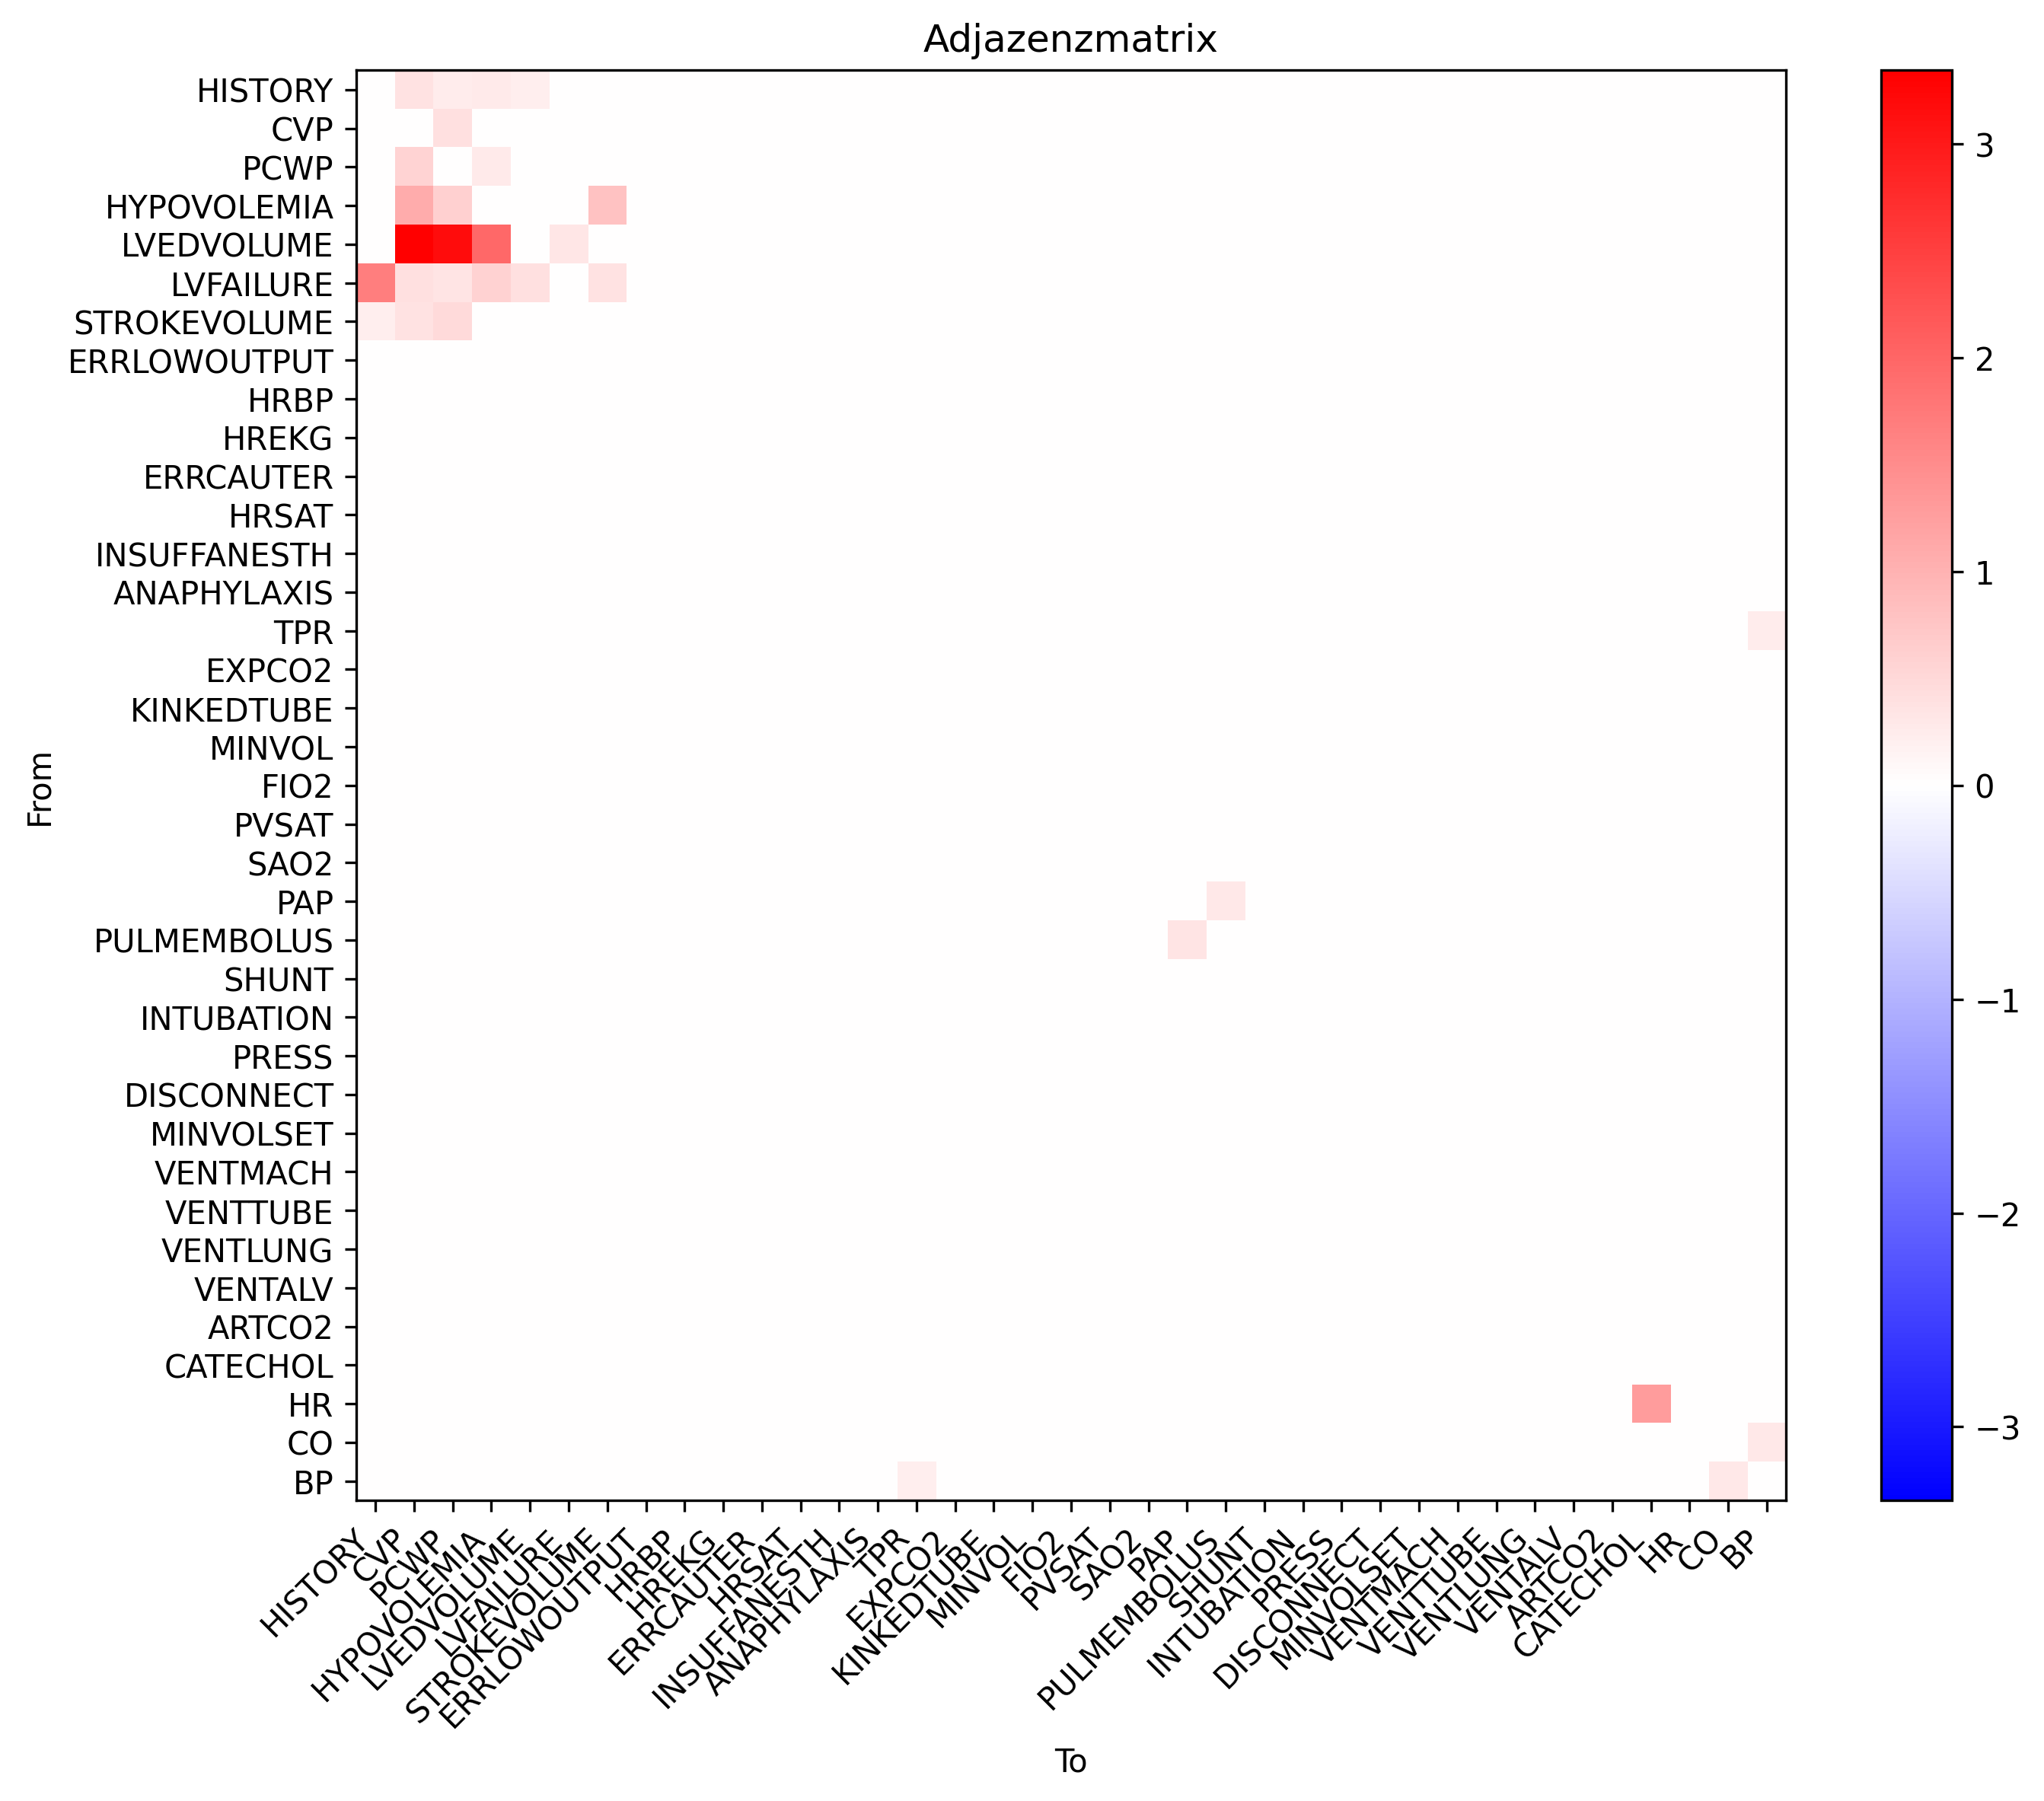

Data behind this chart, as committed beside it:
0.000000000000000000e+00, 3.881756227429838946e-01, 2.523337454581177086e-01, 2.672620531368910535e-01, 2.269010344947256508e-01, 0.000000000000000000e+00, 0.000000000000000000e+00, 0.000000000000000000e+00, 0.000000000000000000e+00, 0.000000000000000000e+00, 0.000000000000000000e+00, 0.000000000000000000e+00, 0.000000000000000000e+00, 0.000000000000000000e+00, 0.000000000000000000e+00, 0.000000000000000000e+00, 0.000000000000000000e+00, 0.000000000000000000e+00, 0.000000000000000000e+00, 0.000000000000000000e+00, 0.000000000000000000e+00, 0.000000000000000000e+00, 0.000000000000000000e+00, 0.000000000000000000e+00
0.000000000000000000e+00, 0.000000000000000000e+00, 4.126802968652007464e-01, 0.000000000000000000e+00, 0.000000000000000000e+00, 0.000000000000000000e+00, 0.000000000000000000e+00, 0.000000000000000000e+00, 0.000000000000000000e+00, 0.000000000000000000e+00, 0.000000000000000000e+00, 0.000000000000000000e+00, 0.000000000000000000e+00, 0.000000000000000000e+00, 0.000000000000000000e+00, 0.000000000000000000e+00, 0.000000000000000000e+00, 0.000000000000000000e+00, 0.000000000000000000e+00, 0.000000000000000000e+00, 0.000000000000000000e+00, 0.000000000000000000e+00, 0.000000000000000000e+00, 0.000000000000000000e+00
0.000000000000000000e+00, 5.714772272447786738e-01, 0.000000000000000000e+00, 2.796594551027632436e-01, 0.000000000000000000e+00, 0.000000000000000000e+00, 0.000000000000000000e+00, 0.000000000000000000e+00, 0.000000000000000000e+00, 0.000000000000000000e+00, 0.000000000000000000e+00, 0.000000000000000000e+00, 0.000000000000000000e+00, 0.000000000000000000e+00, 0.000000000000000000e+00, 0.000000000000000000e+00, 0.000000000000000000e+00, 0.000000000000000000e+00, 0.000000000000000000e+00, 0.000000000000000000e+00, 0.000000000000000000e+00, 0.000000000000000000e+00, 0.000000000000000000e+00, 0.000000000000000000e+00
0.000000000000000000e+00, 1.092159536718095625e+00, 6.226816308036469128e-01, 0.000000000000000000e+00, 0.000000000000000000e+00, 0.000000000000000000e+00, 7.997843550982326466e-01, 0.000000000000000000e+00, 0.000000000000000000e+00, 0.000000000000000000e+00, 0.000000000000000000e+00, 0.000000000000000000e+00, 0.000000000000000000e+00, 0.000000000000000000e+00, 0.000000000000000000e+00, 0.000000000000000000e+00, 0.000000000000000000e+00, 0.000000000000000000e+00, 0.000000000000000000e+00, 0.000000000000000000e+00, 0.000000000000000000e+00, 0.000000000000000000e+00, 0.000000000000000000e+00, 0.000000000000000000e+00
0.000000000000000000e+00, 3.344095527715262861e+00, 3.172031083873599222e+00, 1.982460260574323785e+00, 0.000000000000000000e+00, 3.322171978106106538e-01, 0.000000000000000000e+00, 0.000000000000000000e+00, 0.000000000000000000e+00, 0.000000000000000000e+00, 0.000000000000000000e+00, 0.000000000000000000e+00, 0.000000000000000000e+00, 0.000000000000000000e+00, 0.000000000000000000e+00, 0.000000000000000000e+00, 0.000000000000000000e+00, 0.000000000000000000e+00, 0.000000000000000000e+00, 0.000000000000000000e+00, 0.000000000000000000e+00, 0.000000000000000000e+00, 0.000000000000000000e+00, 0.000000000000000000e+00
1.686067085649595843e+00, 3.995520713031188720e-01, 3.454642843152477827e-01, 5.981118043585181843e-01, 4.176638726031394189e-01, 0.000000000000000000e+00, 3.914321549149192836e-01, 0.000000000000000000e+00, 0.000000000000000000e+00, 0.000000000000000000e+00, 0.000000000000000000e+00, 0.000000000000000000e+00, 0.000000000000000000e+00, 0.000000000000000000e+00, 0.000000000000000000e+00, 0.000000000000000000e+00, 0.000000000000000000e+00, 0.000000000000000000e+00, 0.000000000000000000e+00, 0.000000000000000000e+00, 0.000000000000000000e+00, 0.000000000000000000e+00, 0.000000000000000000e+00, 0.000000000000000000e+00
2.242796137170430248e-01, 3.709175123069654023e-01, 4.896713667205204179e-01, 0.000000000000000000e+00, 0.000000000000000000e+00, 0.000000000000000000e+00, 0.000000000000000000e+00, 0.000000000000000000e+00, 0.000000000000000000e+00, 0.000000000000000000e+00, 0.000000000000000000e+00, 0.000000000000000000e+00, 0.000000000000000000e+00, 0.000000000000000000e+00, 0.000000000000000000e+00, 0.000000000000000000e+00, 0.000000000000000000e+00, 0.000000000000000000e+00, 0.000000000000000000e+00, 0.000000000000000000e+00, 0.000000000000000000e+00, 0.000000000000000000e+00, 0.000000000000000000e+00, 0.000000000000000000e+00
0.000000000000000000e+00, 0.000000000000000000e+00, 0.000000000000000000e+00, 0.000000000000000000e+00, 0.000000000000000000e+00, 0.000000000000000000e+00, 0.000000000000000000e+00, 0.000000000000000000e+00, 0.000000000000000000e+00, 0.000000000000000000e+00, 0.000000000000000000e+00, 0.000000000000000000e+00, 0.000000000000000000e+00, 0.000000000000000000e+00, 0.000000000000000000e+00, 0.000000000000000000e+00, 0.000000000000000000e+00, 0.000000000000000000e+00, 0.000000000000000000e+00, 0.000000000000000000e+00, 0.000000000000000000e+00, 0.000000000000000000e+00, 0.000000000000000000e+00, 0.000000000000000000e+00
0.000000000000000000e+00, 0.000000000000000000e+00, 0.000000000000000000e+00, 0.000000000000000000e+00, 0.000000000000000000e+00, 0.000000000000000000e+00, 0.000000000000000000e+00, 0.000000000000000000e+00, 0.000000000000000000e+00, 0.000000000000000000e+00, 0.000000000000000000e+00, 0.000000000000000000e+00, 0.000000000000000000e+00, 0.000000000000000000e+00, 0.000000000000000000e+00, 0.000000000000000000e+00, 0.000000000000000000e+00, 0.000000000000000000e+00, 0.000000000000000000e+00, 0.000000000000000000e+00, 0.000000000000000000e+00, 0.000000000000000000e+00, 0.000000000000000000e+00, 0.000000000000000000e+00
0.000000000000000000e+00, 0.000000000000000000e+00, 0.000000000000000000e+00, 0.000000000000000000e+00, 0.000000000000000000e+00, 0.000000000000000000e+00, 0.000000000000000000e+00, 0.000000000000000000e+00, 0.000000000000000000e+00, 0.000000000000000000e+00, 0.000000000000000000e+00, 0.000000000000000000e+00, 0.000000000000000000e+00, 0.000000000000000000e+00, 0.000000000000000000e+00, 0.000000000000000000e+00, 0.000000000000000000e+00, 0.000000000000000000e+00, 0.000000000000000000e+00, 0.000000000000000000e+00, 0.000000000000000000e+00, 0.000000000000000000e+00, 0.000000000000000000e+00, 0.000000000000000000e+00
0.000000000000000000e+00, 0.000000000000000000e+00, 0.000000000000000000e+00, 0.000000000000000000e+00, 0.000000000000000000e+00, 0.000000000000000000e+00, 0.000000000000000000e+00, 0.000000000000000000e+00, 0.000000000000000000e+00, 0.000000000000000000e+00, 0.000000000000000000e+00, 0.000000000000000000e+00, 0.000000000000000000e+00, 0.000000000000000000e+00, 0.000000000000000000e+00, 0.000000000000000000e+00, 0.000000000000000000e+00, 0.000000000000000000e+00, 0.000000000000000000e+00, 0.000000000000000000e+00, 0.000000000000000000e+00, 0.000000000000000000e+00, 0.000000000000000000e+00, 0.000000000000000000e+00
0.000000000000000000e+00, 0.000000000000000000e+00, 0.000000000000000000e+00, 0.000000000000000000e+00, 0.000000000000000000e+00, 0.000000000000000000e+00, 0.000000000000000000e+00, 0.000000000000000000e+00, 0.000000000000000000e+00, 0.000000000000000000e+00, 0.000000000000000000e+00, 0.000000000000000000e+00, 0.000000000000000000e+00, 0.000000000000000000e+00, 0.000000000000000000e+00, 0.000000000000000000e+00, 0.000000000000000000e+00, 0.000000000000000000e+00, 0.000000000000000000e+00, 0.000000000000000000e+00, 0.000000000000000000e+00, 0.000000000000000000e+00, 0.000000000000000000e+00, 0.000000000000000000e+00
0.000000000000000000e+00, 0.000000000000000000e+00, 0.000000000000000000e+00, 0.000000000000000000e+00, 0.000000000000000000e+00, 0.000000000000000000e+00, 0.000000000000000000e+00, 0.000000000000000000e+00, 0.000000000000000000e+00, 0.000000000000000000e+00, 0.000000000000000000e+00, 0.000000000000000000e+00, 0.000000000000000000e+00, 0.000000000000000000e+00, 0.000000000000000000e+00, 0.000000000000000000e+00, 0.000000000000000000e+00, 0.000000000000000000e+00, 0.000000000000000000e+00, 0.000000000000000000e+00, 0.000000000000000000e+00, 0.000000000000000000e+00, 0.000000000000000000e+00, 0.000000000000000000e+00
0.000000000000000000e+00, 0.000000000000000000e+00, 0.000000000000000000e+00, 0.000000000000000000e+00, 0.000000000000000000e+00, 0.000000000000000000e+00, 0.000000000000000000e+00, 0.000000000000000000e+00, 0.000000000000000000e+00, 0.000000000000000000e+00, 0.000000000000000000e+00, 0.000000000000000000e+00, 0.000000000000000000e+00, 0.000000000000000000e+00, 0.000000000000000000e+00, 0.000000000000000000e+00, 0.000000000000000000e+00, 0.000000000000000000e+00, 0.000000000000000000e+00, 0.000000000000000000e+00, 0.000000000000000000e+00, 0.000000000000000000e+00, 0.000000000000000000e+00, 0.000000000000000000e+00
0.000000000000000000e+00, 0.000000000000000000e+00, 0.000000000000000000e+00, 0.000000000000000000e+00, 0.000000000000000000e+00, 0.000000000000000000e+00, 0.000000000000000000e+00, 0.000000000000000000e+00, 0.000000000000000000e+00, 0.000000000000000000e+00, 0.000000000000000000e+00, 0.000000000000000000e+00, 0.000000000000000000e+00, 0.000000000000000000e+00, 0.000000000000000000e+00, 0.000000000000000000e+00, 0.000000000000000000e+00, 0.000000000000000000e+00, 0.000000000000000000e+00, 0.000000000000000000e+00, 0.000000000000000000e+00, 0.000000000000000000e+00, 0.000000000000000000e+00, 0.000000000000000000e+00
0.000000000000000000e+00, 0.000000000000000000e+00, 0.000000000000000000e+00, 0.000000000000000000e+00, 0.000000000000000000e+00, 0.000000000000000000e+00, 0.000000000000000000e+00, 0.000000000000000000e+00, 0.000000000000000000e+00, 0.000000000000000000e+00, 0.000000000000000000e+00, 0.000000000000000000e+00, 0.000000000000000000e+00, 0.000000000000000000e+00, 0.000000000000000000e+00, 0.000000000000000000e+00, 0.000000000000000000e+00, 0.000000000000000000e+00, 0.000000000000000000e+00, 0.000000000000000000e+00, 0.000000000000000000e+00, 0.000000000000000000e+00, 0.000000000000000000e+00, 0.000000000000000000e+00
0.000000000000000000e+00, 0.000000000000000000e+00, 0.000000000000000000e+00, 0.000000000000000000e+00, 0.000000000000000000e+00, 0.000000000000000000e+00, 0.000000000000000000e+00, 0.000000000000000000e+00, 0.000000000000000000e+00, 0.000000000000000000e+00, 0.000000000000000000e+00, 0.000000000000000000e+00, 0.000000000000000000e+00, 0.000000000000000000e+00, 0.000000000000000000e+00, 0.000000000000000000e+00, 0.000000000000000000e+00, 0.000000000000000000e+00, 0.000000000000000000e+00, 0.000000000000000000e+00, 0.000000000000000000e+00, 0.000000000000000000e+00, 0.000000000000000000e+00, 0.000000000000000000e+00
0.000000000000000000e+00, 0.000000000000000000e+00, 0.000000000000000000e+00, 0.000000000000000000e+00, 0.000000000000000000e+00, 0.000000000000000000e+00, 0.000000000000000000e+00, 0.000000000000000000e+00, 0.000000000000000000e+00, 0.000000000000000000e+00, 0.000000000000000000e+00, 0.000000000000000000e+00, 0.000000000000000000e+00, 0.000000000000000000e+00, 0.000000000000000000e+00, 0.000000000000000000e+00, 0.000000000000000000e+00, 0.000000000000000000e+00, 0.000000000000000000e+00, 0.000000000000000000e+00, 0.000000000000000000e+00, 0.000000000000000000e+00, 0.000000000000000000e+00, 0.000000000000000000e+00
0.000000000000000000e+00, 0.000000000000000000e+00, 0.000000000000000000e+00, 0.000000000000000000e+00, 0.000000000000000000e+00, 0.000000000000000000e+00, 0.000000000000000000e+00, 0.000000000000000000e+00, 0.000000000000000000e+00, 0.000000000000000000e+00, 0.000000000000000000e+00, 0.000000000000000000e+00, 0.000000000000000000e+00, 0.000000000000000000e+00, 0.000000000000000000e+00, 0.000000000000000000e+00, 0.000000000000000000e+00, 0.000000000000000000e+00, 0.000000000000000000e+00, 0.000000000000000000e+00, 0.000000000000000000e+00, 0.000000000000000000e+00, 0.000000000000000000e+00, 0.000000000000000000e+00
0.000000000000000000e+00, 0.000000000000000000e+00, 0.000000000000000000e+00, 0.000000000000000000e+00, 0.000000000000000000e+00, 0.000000000000000000e+00, 0.000000000000000000e+00, 0.000000000000000000e+00, 0.000000000000000000e+00, 0.000000000000000000e+00, 0.000000000000000000e+00, 0.000000000000000000e+00, 0.000000000000000000e+00, 0.000000000000000000e+00, 0.000000000000000000e+00, 0.000000000000000000e+00, 0.000000000000000000e+00, 0.000000000000000000e+00, 0.000000000000000000e+00, 0.000000000000000000e+00, 0.000000000000000000e+00, 0.000000000000000000e+00, 0.000000000000000000e+00, 0.000000000000000000e+00
0.000000000000000000e+00, 0.000000000000000000e+00, 0.000000000000000000e+00, 0.000000000000000000e+00, 0.000000000000000000e+00, 0.000000000000000000e+00, 0.000000000000000000e+00, 0.000000000000000000e+00, 0.000000000000000000e+00, 0.000000000000000000e+00, 0.000000000000000000e+00, 0.000000000000000000e+00, 0.000000000000000000e+00, 0.000000000000000000e+00, 0.000000000000000000e+00, 0.000000000000000000e+00, 0.000000000000000000e+00, 0.000000000000000000e+00, 0.000000000000000000e+00, 0.000000000000000000e+00, 0.000000000000000000e+00, 0.000000000000000000e+00, 0.000000000000000000e+00, 0.000000000000000000e+00
0.000000000000000000e+00, 0.000000000000000000e+00, 0.000000000000000000e+00, 0.000000000000000000e+00, 0.000000000000000000e+00, 0.000000000000000000e+00, 0.000000000000000000e+00, 0.000000000000000000e+00, 0.000000000000000000e+00, 0.000000000000000000e+00, 0.000000000000000000e+00, 0.000000000000000000e+00, 0.000000000000000000e+00, 0.000000000000000000e+00, 0.000000000000000000e+00, 0.000000000000000000e+00, 0.000000000000000000e+00, 0.000000000000000000e+00, 0.000000000000000000e+00, 0.000000000000000000e+00, 0.000000000000000000e+00, 0.000000000000000000e+00, 2.893399044126033770e-01, 0.000000000000000000e+00
0.000000000000000000e+00, 0.000000000000000000e+00, 0.000000000000000000e+00, 0.000000000000000000e+00, 0.000000000000000000e+00, 0.000000000000000000e+00, 0.000000000000000000e+00, 0.000000000000000000e+00, 0.000000000000000000e+00, 0.000000000000000000e+00, 0.000000000000000000e+00, 0.000000000000000000e+00, 0.000000000000000000e+00, 0.000000000000000000e+00, 0.000000000000000000e+00, 0.000000000000000000e+00, 0.000000000000000000e+00, 0.000000000000000000e+00, 0.000000000000000000e+00, 0.000000000000000000e+00, 0.000000000000000000e+00, 3.471630455312000318e-01, 0.000000000000000000e+00, 0.000000000000000000e+00
0.000000000000000000e+00, 0.000000000000000000e+00, 0.000000000000000000e+00, 0.000000000000000000e+00, 0.000000000000000000e+00, 0.000000000000000000e+00, 0.000000000000000000e+00, 0.000000000000000000e+00, 0.000000000000000000e+00, 0.000000000000000000e+00, 0.000000000000000000e+00, 0.000000000000000000e+00, 0.000000000000000000e+00, 0.000000000000000000e+00, 0.000000000000000000e+00, 0.000000000000000000e+00, 0.000000000000000000e+00, 0.000000000000000000e+00, 0.000000000000000000e+00, 0.000000000000000000e+00, 0.000000000000000000e+00, 0.000000000000000000e+00, 0.000000000000000000e+00, 0.000000000000000000e+00
0.000000000000000000e+00, 0.000000000000000000e+00, 0.000000000000000000e+00, 0.000000000000000000e+00, 0.000000000000000000e+00, 0.000000000000000000e+00, 0.000000000000000000e+00, 0.000000000000000000e+00, 0.000000000000000000e+00, 0.000000000000000000e+00, 0.000000000000000000e+00, 0.000000000000000000e+00, 0.000000000000000000e+00, 0.000000000000000000e+00, 0.000000000000000000e+00, 0.000000000000000000e+00, 0.000000000000000000e+00, 0.000000000000000000e+00, 0.000000000000000000e+00, 0.000000000000000000e+00, 0.000000000000000000e+00, 0.000000000000000000e+00, 0.000000000000000000e+00, 0.000000000000000000e+00
0.000000000000000000e+00, 0.000000000000000000e+00, 0.000000000000000000e+00, 0.000000000000000000e+00, 0.000000000000000000e+00, 0.000000000000000000e+00, 0.000000000000000000e+00, 0.000000000000000000e+00, 0.000000000000000000e+00, 0.000000000000000000e+00, 0.000000000000000000e+00, 0.000000000000000000e+00, 0.000000000000000000e+00, 0.000000000000000000e+00, 0.000000000000000000e+00, 0.000000000000000000e+00, 0.000000000000000000e+00, 0.000000000000000000e+00, 0.000000000000000000e+00, 0.000000000000000000e+00, 0.000000000000000000e+00, 0.000000000000000000e+00, 0.000000000000000000e+00, 0.000000000000000000e+00
0.000000000000000000e+00, 0.000000000000000000e+00, 0.000000000000000000e+00, 0.000000000000000000e+00, 0.000000000000000000e+00, 0.000000000000000000e+00, 0.000000000000000000e+00, 0.000000000000000000e+00, 0.000000000000000000e+00, 0.000000000000000000e+00, 0.000000000000000000e+00, 0.000000000000000000e+00, 0.000000000000000000e+00, 0.000000000000000000e+00, 0.000000000000000000e+00, 0.000000000000000000e+00, 0.000000000000000000e+00, 0.000000000000000000e+00, 0.000000000000000000e+00, 0.000000000000000000e+00, 0.000000000000000000e+00, 0.000000000000000000e+00, 0.000000000000000000e+00, 0.000000000000000000e+00
0.000000000000000000e+00, 0.000000000000000000e+00, 0.000000000000000000e+00, 0.000000000000000000e+00, 0.000000000000000000e+00, 0.000000000000000000e+00, 0.000000000000000000e+00, 0.000000000000000000e+00, 0.000000000000000000e+00, 0.000000000000000000e+00, 0.000000000000000000e+00, 0.000000000000000000e+00, 0.000000000000000000e+00, 0.000000000000000000e+00, 0.000000000000000000e+00, 0.000000000000000000e+00, 0.000000000000000000e+00, 0.000000000000000000e+00, 0.000000000000000000e+00, 0.000000000000000000e+00, 0.000000000000000000e+00, 0.000000000000000000e+00, 0.000000000000000000e+00, 0.000000000000000000e+00
0.000000000000000000e+00, 0.000000000000000000e+00, 0.000000000000000000e+00, 0.000000000000000000e+00, 0.000000000000000000e+00, 0.000000000000000000e+00, 0.000000000000000000e+00, 0.000000000000000000e+00, 0.000000000000000000e+00, 0.000000000000000000e+00, 0.000000000000000000e+00, 0.000000000000000000e+00, 0.000000000000000000e+00, 0.000000000000000000e+00, 0.000000000000000000e+00, 0.000000000000000000e+00, 0.000000000000000000e+00, 0.000000000000000000e+00, 0.000000000000000000e+00, 0.000000000000000000e+00, 0.000000000000000000e+00, 0.000000000000000000e+00, 0.000000000000000000e+00, 0.000000000000000000e+00
0.000000000000000000e+00, 0.000000000000000000e+00, 0.000000000000000000e+00, 0.000000000000000000e+00, 0.000000000000000000e+00, 0.000000000000000000e+00, 0.000000000000000000e+00, 0.000000000000000000e+00, 0.000000000000000000e+00, 0.000000000000000000e+00, 0.000000000000000000e+00, 0.000000000000000000e+00, 0.000000000000000000e+00, 0.000000000000000000e+00, 0.000000000000000000e+00, 0.000000000000000000e+00, 0.000000000000000000e+00, 0.000000000000000000e+00, 0.000000000000000000e+00, 0.000000000000000000e+00, 0.000000000000000000e+00, 0.000000000000000000e+00, 0.000000000000000000e+00, 0.000000000000000000e+00
0.000000000000000000e+00, 0.000000000000000000e+00, 0.000000000000000000e+00, 0.000000000000000000e+00, 0.000000000000000000e+00, 0.000000000000000000e+00, 0.000000000000000000e+00, 0.000000000000000000e+00, 0.000000000000000000e+00, 0.000000000000000000e+00, 0.000000000000000000e+00, 0.000000000000000000e+00, 0.000000000000000000e+00, 0.000000000000000000e+00, 0.000000000000000000e+00, 0.000000000000000000e+00, 0.000000000000000000e+00, 0.000000000000000000e+00, 0.000000000000000000e+00, 0.000000000000000000e+00, 0.000000000000000000e+00, 0.000000000000000000e+00, 0.000000000000000000e+00, 0.000000000000000000e+00
0.000000000000000000e+00, 0.000000000000000000e+00, 0.000000000000000000e+00, 0.000000000000000000e+00, 0.000000000000000000e+00, 0.000000000000000000e+00, 0.000000000000000000e+00, 0.000000000000000000e+00, 0.000000000000000000e+00, 0.000000000000000000e+00, 0.000000000000000000e+00, 0.000000000000000000e+00, 0.000000000000000000e+00, 0.000000000000000000e+00, 0.000000000000000000e+00, 0.000000000000000000e+00, 0.000000000000000000e+00, 0.000000000000000000e+00, 0.000000000000000000e+00, 0.000000000000000000e+00, 0.000000000000000000e+00, 0.000000000000000000e+00, 0.000000000000000000e+00, 0.000000000000000000e+00
0.000000000000000000e+00, 0.000000000000000000e+00, 0.000000000000000000e+00, 0.000000000000000000e+00, 0.000000000000000000e+00, 0.000000000000000000e+00, 0.000000000000000000e+00, 0.000000000000000000e+00, 0.000000000000000000e+00, 0.000000000000000000e+00, 0.000000000000000000e+00, 0.000000000000000000e+00, 0.000000000000000000e+00, 0.000000000000000000e+00, 0.000000000000000000e+00, 0.000000000000000000e+00, 0.000000000000000000e+00, 0.000000000000000000e+00, 0.000000000000000000e+00, 0.000000000000000000e+00, 0.000000000000000000e+00, 0.000000000000000000e+00, 0.000000000000000000e+00, 0.000000000000000000e+00
0.000000000000000000e+00, 0.000000000000000000e+00, 0.000000000000000000e+00, 0.000000000000000000e+00, 0.000000000000000000e+00, 0.000000000000000000e+00, 0.000000000000000000e+00, 0.000000000000000000e+00, 0.000000000000000000e+00, 0.000000000000000000e+00, 0.000000000000000000e+00, 0.000000000000000000e+00, 0.000000000000000000e+00, 0.000000000000000000e+00, 0.000000000000000000e+00, 0.000000000000000000e+00, 0.000000000000000000e+00, 0.000000000000000000e+00, 0.000000000000000000e+00, 0.000000000000000000e+00, 0.000000000000000000e+00, 0.000000000000000000e+00, 0.000000000000000000e+00, 0.000000000000000000e+00
0.000000000000000000e+00, 0.000000000000000000e+00, 0.000000000000000000e+00, 0.000000000000000000e+00, 0.000000000000000000e+00, 0.000000000000000000e+00, 0.000000000000000000e+00, 0.000000000000000000e+00, 0.000000000000000000e+00, 0.000000000000000000e+00, 0.000000000000000000e+00, 0.000000000000000000e+00, 0.000000000000000000e+00, 0.000000000000000000e+00, 0.000000000000000000e+00, 0.000000000000000000e+00, 0.000000000000000000e+00, 0.000000000000000000e+00, 0.000000000000000000e+00, 0.000000000000000000e+00, 0.000000000000000000e+00, 0.000000000000000000e+00, 0.000000000000000000e+00, 0.000000000000000000e+00
0.000000000000000000e+00, 0.000000000000000000e+00, 0.000000000000000000e+00, 0.000000000000000000e+00, 0.000000000000000000e+00, 0.000000000000000000e+00, 0.000000000000000000e+00, 0.000000000000000000e+00, 0.000000000000000000e+00, 0.000000000000000000e+00, 0.000000000000000000e+00, 0.000000000000000000e+00, 0.000000000000000000e+00, 0.000000000000000000e+00, 0.000000000000000000e+00, 0.000000000000000000e+00, 0.000000000000000000e+00, 0.000000000000000000e+00, 0.000000000000000000e+00, 0.000000000000000000e+00, 0.000000000000000000e+00, 0.000000000000000000e+00, 0.000000000000000000e+00, 0.000000000000000000e+00
0.000000000000000000e+00, 0.000000000000000000e+00, 0.000000000000000000e+00, 0.000000000000000000e+00, 0.000000000000000000e+00, 0.000000000000000000e+00, 0.000000000000000000e+00, 0.000000000000000000e+00, 0.000000000000000000e+00, 0.000000000000000000e+00, 0.000000000000000000e+00, 0.000000000000000000e+00, 0.000000000000000000e+00, 0.000000000000000000e+00, 2.129043333427931561e-01, 0.000000000000000000e+00, 0.000000000000000000e+00, 0.000000000000000000e+00, 0.000000000000000000e+00, 0.000000000000000000e+00, 0.000000000000000000e+00, 0.000000000000000000e+00, 0.000000000000000000e+00, 0.000000000000000000e+00
